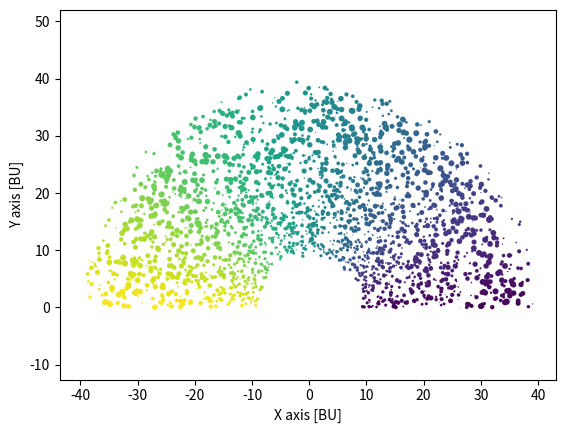

The script that saved this image:
"""
This script shows how to generate a cloud of points around a target body.
The pointcloud is saved as a .txt. Handling the input section [1], the user can modify
the properties of the pointcloud. The data structure of the pointcloud is: 

[0] ID or ET
[1,2,3] Body pos [BU] and [4,5,6,7] orientation [-]
[8,9,10] Camera pos [BU] and [11,12,13,14] orientation [-]
[15,16,17] Sun pos [BU]

"""

import sys

sys.path.append("./src/")
import numpy as np
import matplotlib.pyplot as plt
from numpy.random import rand
from datetime import datetime
from scipy.spatial.transform import Rotation as R

######[1]  (START) INPUT SECTION (START) [1]######

nPoints = 5000  # [-], Number of points in the cloud
R_min = 10  # [BU], minimum distance from the body in Blender Units
R_max = 40  # [BU], maximum distance from the body in Blender Units
theta_min = 0  # [deg]
theta_max = 180  # [deg]
phi_min = -30  # [deg]
phi_max = 30  # [deg]

######[1]  (END) INPUT SECTION (END) [1]######


# Define functions
def GenerateRandP(min, max, nPoints):
    """
    This function generates <nPoints> random points uniformly distributed between
    min and max

    # Arguments
        min: scalar, min value.
        max: scalar, max value.
        nPoints: scalar, number of points to generate.
    """
    v_norm = rand(nPoints)
    v_rand = min + (v_norm * (max - min))
    return v_rand


def sph2cart(az, el, r):
    """
    This function converts from spherical to cartesian coordinates

    # Arguments
        az: scalar, azimuth value. [rad]
        el: scalar, elevation value. [rad]
        r: scalar, range value. [-]
    """
    rcos_theta = r * np.cos(el)
    x = rcos_theta * np.cos(az)
    y = rcos_theta * np.sin(az)
    z = r * np.sin(el)
    return x, y, z


def GenerateQSC_origin(camera_position):
    """
    This function return a pointing quaternion to be used in Blender,
    given a camera position and assuming target to be positioned in the origin

    # Arguments
        camera_position: Numpy-array of length 3. Camera position.
    """
    target_position = np.array([0, 0, 0])
    # compute camera-boresight
    camera_direction = camera_position - target_position
    camera_direction = camera_direction / np.linalg.norm(camera_direction)
    # compute camera-right
    camera_right = np.cross(np.array([0.0, 0.0, 1.0]), camera_direction)
    camera_right = camera_right / np.linalg.norm(camera_right)
    # compute camera-up
    camera_up = np.cross(camera_direction, camera_right)
    camera_up = camera_up / np.linalg.norm(camera_up)
    # Generate the quaternion for Blender [w,xyz]
    r_cam = R.from_matrix(np.transpose([camera_right, camera_up, camera_direction]))
    r_cam = r_cam.as_quat()
    r_blender = [r_cam[3], r_cam[0], r_cam[1], r_cam[2]]
    return r_blender


def GenerateTimestamp():
    """
    This function generates a univoque timestamp for saving purposes
    """
    timestamp = datetime.now()
    formatted_timestamp = timestamp.strftime("%Y_%m_%d_%H_%M_%S")
    return formatted_timestamp

# Generate random distribution of camera positions in polar coordinates
R_dist = GenerateRandP(R_min, R_max, nPoints)  # [BU]
theta_dist = GenerateRandP(theta_min, theta_max, nPoints)  # [deg]
phi_dist = GenerateRandP(phi_min, phi_max, nPoints)  # [deg]
# Transform from polar to cartesian coordinates
[x_Cam_dist, y_Cam_dist, z_Cam_dist] = sph2cart(
    theta_dist * np.pi / 180, phi_dist * np.pi / 180, R_dist
)  # [BU]
# Generate camera orientations according to camera positions
q_Cam_dist = np.zeros((nPoints, 4))  # [-]
for ii in range(0, nPoints, 1):
    q_Cam_dist[ii, :] = GenerateQSC_origin(
        np.array([x_Cam_dist[ii], y_Cam_dist[ii], z_Cam_dist[ii]])
    )
# Generate Body poses
x_Body_dist = np.zeros((nPoints))  # [BU]
y_Body_dist = np.zeros((nPoints))  # [BU]
z_Body_dist = np.zeros((nPoints))  # [BU]
rot_Body_x_dist = np.zeros((nPoints))  # [deg]
rot_Body_y_dist = np.zeros((nPoints))  # [deg]
rot_Body_z_dist = GenerateRandP(0, 360, nPoints)  # [deg]
q_Body_dist = np.zeros((nPoints, 4))  # [-]
for ii in range(0, nPoints, 1):
    r = R.from_euler(
        "xyz",
        [rot_Body_x_dist[ii], rot_Body_y_dist[ii], rot_Body_z_dist[ii]],
        degrees=True,
    )
    q = r.as_quat()
    q_Body_dist[ii, :] = [q[3], q[0], q[1], q[2]]
# Generate Sun's positions (Assumed on Y-axis in this example)
x_Sun_dist = np.zeros((nPoints, 1))  # [BU]
y_Sun_dist = np.ones((nPoints, 1)) * R_max * 1e3  # [BU]
z_Sun_dist = np.zeros((nPoints, 1))  # [BU]
# Generate output timestamp
output_timestamp = GenerateTimestamp()

# Display camera positions
plt.figure()
# ax.axes(projection='3d')
plt.scatter(
    x_Cam_dist, y_Cam_dist, z_Cam_dist, c=theta_dist, cmap="viridis", linewidth=0.1
)
plt.axis("equal")
plt.xlabel("X axis [BU]")
plt.ylabel("Y axis [BU]")
plt.show()

# Generate LABEL matrix for export as .txt
LABEL = np.zeros((nPoints, 18))
for ii in range(0, nPoints, 1):
    # [0] ID or ET
    LABEL[ii, 0] = ii
    # [1,2,3] Body pos [BU] and [4,5,6,7] orientation [-]
    LABEL[ii, 1] = x_Body_dist[ii]
    LABEL[ii, 2] = y_Body_dist[ii]
    LABEL[ii, 3] = z_Body_dist[ii]
    LABEL[ii, 4] = q_Body_dist[ii, 0]
    LABEL[ii, 5] = q_Body_dist[ii, 1]
    LABEL[ii, 6] = q_Body_dist[ii, 2]
    LABEL[ii, 7] = q_Body_dist[ii, 3]
    # [8,9,10] Camera pos [BU] and [11,12,13,14] orientation [-]
    LABEL[ii, 8] = x_Cam_dist[ii]
    LABEL[ii, 9] = y_Cam_dist[ii]
    LABEL[ii, 10] = z_Cam_dist[ii]
    LABEL[ii, 11] = q_Cam_dist[ii, 0]
    LABEL[ii, 12] = q_Cam_dist[ii, 1]
    LABEL[ii, 13] = q_Cam_dist[ii, 2]
    LABEL[ii, 14] = q_Cam_dist[ii, 3]
    # [15,16,17] Sun pos [BU]
    LABEL[ii, 15] = x_Sun_dist[ii]
    LABEL[ii, 16] = y_Sun_dist[ii]
    LABEL[ii, 17] = z_Sun_dist[ii]

# Export the LABEL matrix for rendering in CORTO
np.savetxt("Cloud_" + output_timestamp + ".txt", LABEL)
